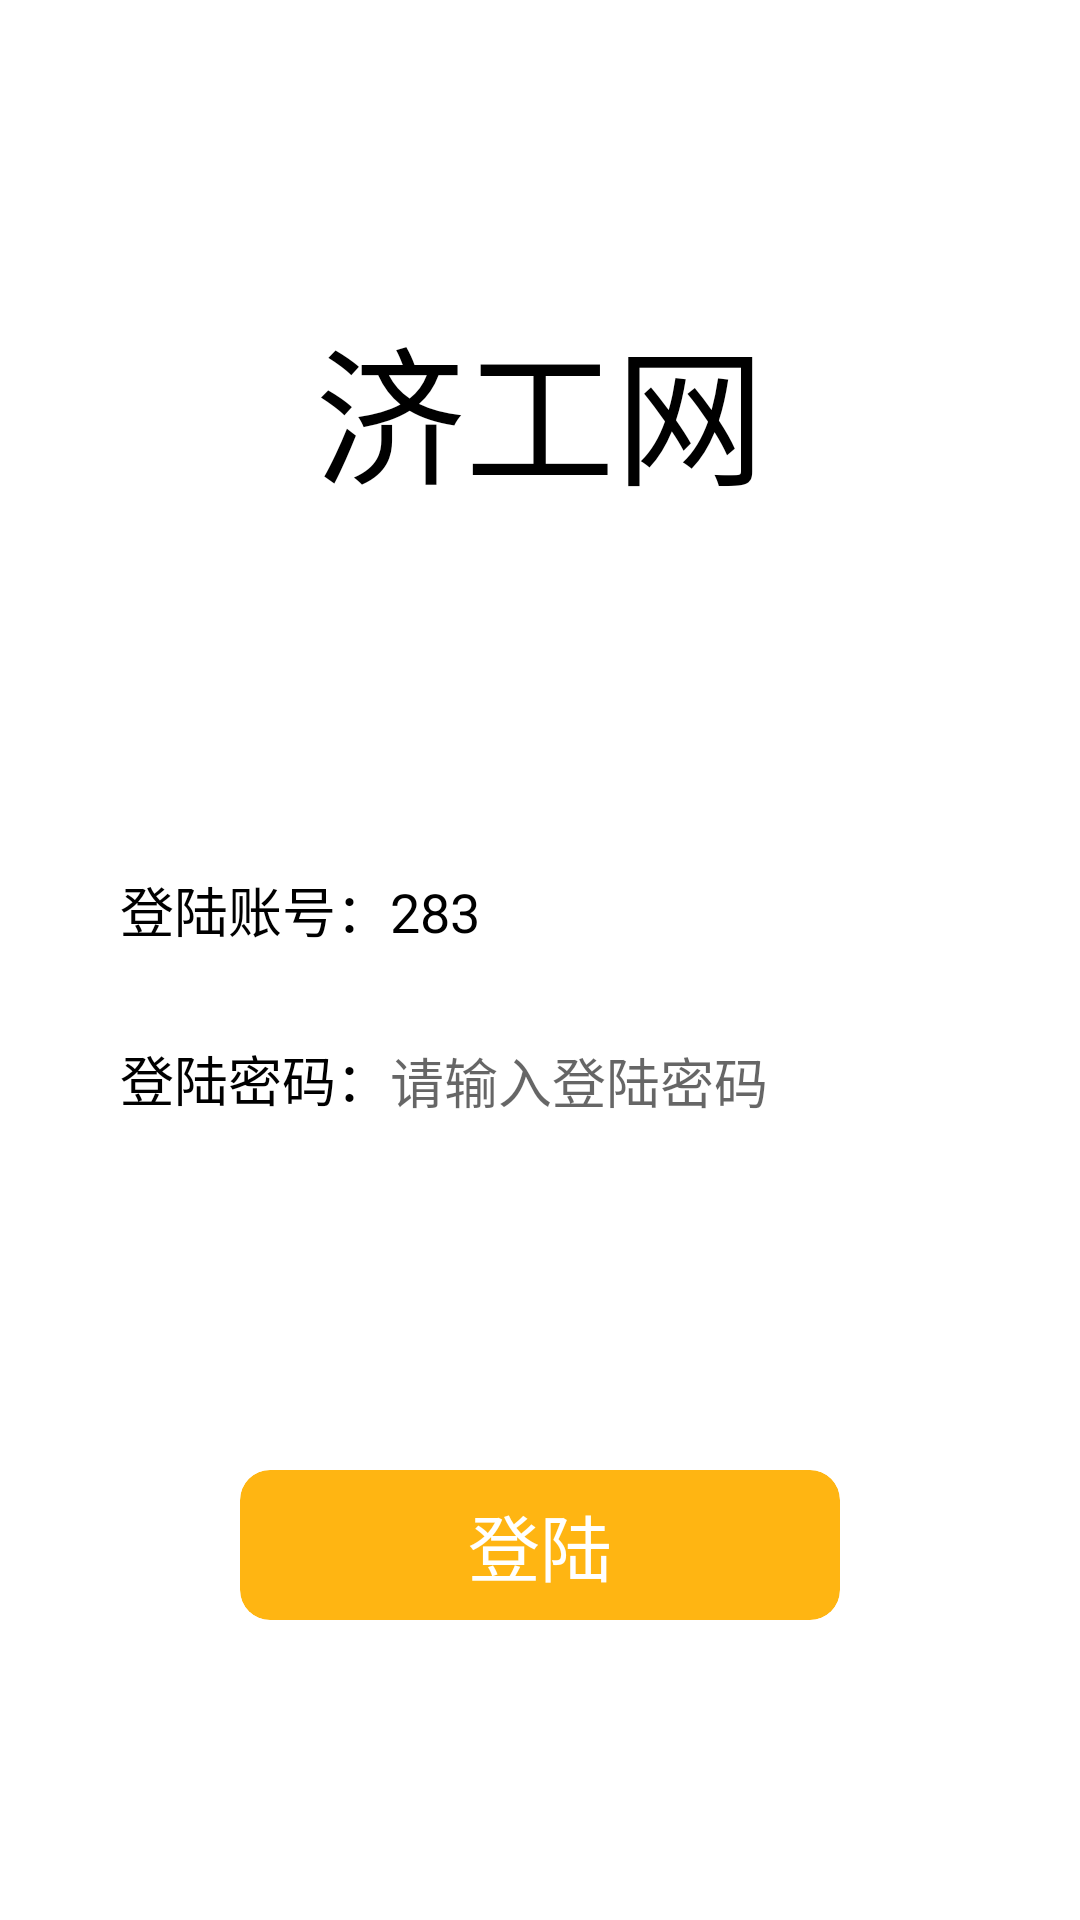

Write the Android layout XML for this screen, with the resource values it uses.
<!-- AndroidManifest.xml: application theme Theme.App_attendance -->
<!-- res/layout/activity_main.xml -->
<?xml version="1.0" encoding="utf-8"?>
<LinearLayout
    xmlns:android="http://schemas.android.com/apk/res/android"
    xmlns:app="http://schemas.android.com/apk/res-auto"
    xmlns:tools="http://schemas.android.com/tools"
    android:layout_width="match_parent"
    android:layout_height="match_parent"
    android:orientation="vertical"
    android:gravity="center_horizontal"
    android:focusable="true"
    android:focusableInTouchMode="true"
    tools:context=".MainActivity">

    <TextView
        android:layout_width="wrap_content"
        android:layout_height="wrap_content"
        android:text="济工网"
        android:layout_marginTop="100dp"
        android:textColor="@color/black"
        android:textSize="50sp"/>

    <LinearLayout
        android:layout_width="match_parent"
        android:layout_height="match_parent"
        android:layout_weight="1"
        android:orientation="vertical"
        android:gravity="center">

        <LinearLayout
            android:layout_width="match_parent"
            android:layout_height="wrap_content"
            android:layout_marginStart="40dp"
            android:layout_marginEnd="40dp"
            android:orientation="horizontal">

            <TextView
                android:layout_width="wrap_content"
                android:layout_height="wrap_content"
                android:text="登陆账号："
                android:textSize="18sp"
                android:textColor="@color/black"/>

            <TextView
                android:id="@+id/user_name"
                android:layout_width="match_parent"
                android:layout_height="wrap_content"
                android:layout_weight="1"
                android:background="@color/white"
                android:hint="请输入登陆账号"
                android:text="283"
                android:textColor="@color/black"
                android:textSize="18sp"/>

        </LinearLayout>

        <LinearLayout
            android:layout_width="match_parent"
            android:layout_height="wrap_content"
            android:layout_marginStart="40dp"
            android:layout_marginEnd="40dp"
            android:layout_marginTop="30dp"
            android:orientation="horizontal">

            <TextView
                android:layout_width="wrap_content"
                android:layout_height="wrap_content"
                android:text="登陆密码："
                android:textSize="18sp"
                android:textColor="@color/black"/>

            <EditText
                android:id="@+id/pass_ward"
                android:layout_width="match_parent"
                android:layout_height="wrap_content"
                android:layout_weight="1"
                android:background="@color/white"
                android:hint="请输入登陆密码"
                android:textColor="@color/black"
                android:textSize="18sp"/>

        </LinearLayout>

    </LinearLayout>

    <androidx.cardview.widget.CardView
        android:layout_width="200dp"
        android:layout_height="50dp"
        app:cardElevation="0dp"
        app:cardBackgroundColor="#ffb512"
        android:layout_marginBottom="100dp"
        app:cardCornerRadius="10dp">

        <TextView
            android:id="@+id/login"
            android:layout_width="200dp"
            android:layout_height="50dp"
            android:gravity="center"
            android:text="登陆"
            android:textColor="@color/white"
            android:textSize="24sp"/>

    </androidx.cardview.widget.CardView>

</LinearLayout>
<!-- resources referenced by this layout -->
<resources>
  <color name="black">#FF000000</color>
  <color name="white">#FFFFFFFF</color>
  <style name="Theme.App_attendance" parent="Theme.MaterialComponents.DayNight.DarkActionBar">
          
          <item name="colorPrimary">@color/purple_500</item>
          <item name="colorPrimaryVariant">@color/purple_700</item>
          <item name="colorOnPrimary">@color/white</item>
          
          <item name="colorSecondary">@color/teal_200</item>
          <item name="colorSecondaryVariant">@color/teal_700</item>
          <item name="colorOnSecondary">@color/black</item>
          
          <item name="android:statusBarColor" tools:targetApi="l">?attr/colorPrimaryVariant</item>
          
      </style>
  <color name="purple_500">#FF6200EE</color>
  <color name="purple_700">#FF3700B3</color>
  <color name="teal_200">#FF03DAC5</color>
  <color name="teal_700">#FF018786</color>
</resources>
